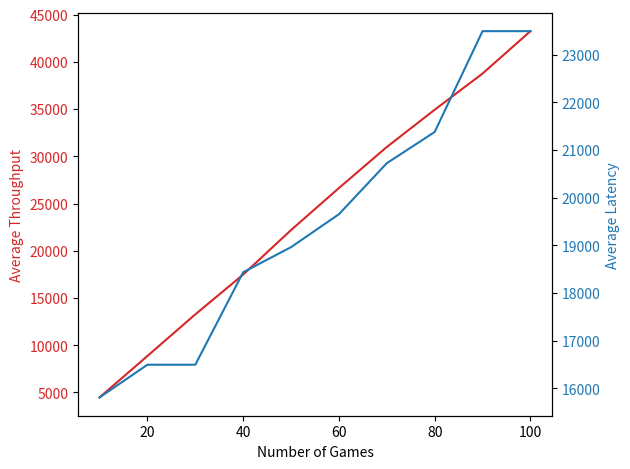

The script that saved this image:
import matplotlib.pyplot as plt
import time
import datetime
x = [10, 20, 30, 40, 50, 60, 70, 80, 90, 100]

#projection
# throughput = [4169, 8202, 12409, 16487, 20188, 23769, 28011, 31717, 35412, 38368]
# latency = [5384.885529395736, 5665.5087910861785, 6117.6716762818605, 6727.505567440815, 7409.106248798814, 8159.647157835565, 9515.681174459625, 12085.616873773079, 14854.07711131874, 22779.762468494828]
# latency99 = [10290, 11054, 12229, 13978, 15716, 17511, 25575, 32420, 39151, 50503]

#selection1
#throughput = [4153, 8150, 12463, 16496, 20539, 23550, 27690, 31681, 36105, 40753]
#latency = [5865.069986574802, 6164.281903334394, 6539.633506751896, 6918.272597117714, 7526.0549943612095, 7951.443227756482, 8889.97598472362, 10094.927475390521, 11715.156910426678, 14478.408570322672]

#math
#throughput = [4113, 8316, 12176, 16105, 19978, 23728, 27215, 31945, 33835, 36233]
#latency = [5548.8467532385, 6040.637059858679, 6715.880647134401, 7392.075493658643, 8263.382840112667, 9478.742206763787, 11996.391690181656, 13336.389044014499, 16902.537997645944, 22802.73138577492]

#stateful
throughput = [4466, 8856, 13259, 17475, 22191, 26639, 30985, 34929, 38762, 43252]
latency = [15806.824489795918, 16492.953283683142, 16492.953283683142, 18433.71240755957, 18960.301858431267, 19650.860011698187, 20721.53331385155, 21377.047798097192, 23492.340685938714, 23492.340685938714]

#join
#throughput = [4205, 8236, 12100, 16075, 17071, 21826, 20059, 23320, 27121, 26089]
#latency = [215245.58993476233, 229278.56731054978, 241681.17057197963, 259589.88652109093, 271059.56073382945, 285470.9850008401, 291968.45339768776, 299999.9541900712, 307466.5911871215, 309804.7419294104]

# expected_throughput = [4025 * i for i in range(1, 11)]
#
# plt.plot(x, throughput, label='Actual Throughput')
# plt.plot(x, expected_throughput, label='Expected Throughput')
#
# plt.xlabel("Number of Games ")
# plt.ylabel("Throughput")
#
# plt.legend()

fig, ax1 = plt.subplots()

color = 'tab:red'
ax1.set_xlabel('Number of Games')
ax1.set_ylabel('Average Throughput', color=color)
ax1.plot(x, throughput, color=color)
ax1.tick_params(axis='y', labelcolor=color)

ax2 = ax1.twinx()  # instantiate a second axes that shares the same x-axis

color = 'tab:blue'
ax2.set_ylabel('Average Latency', color=color)  # we already handled the x-label with ax1
ax2.plot(x, latency, color=color)
ax2.tick_params(axis='y', labelcolor=color)

fig.tight_layout()  # otherwise the right y-label is slightly clipped
plt.show()
# hero
